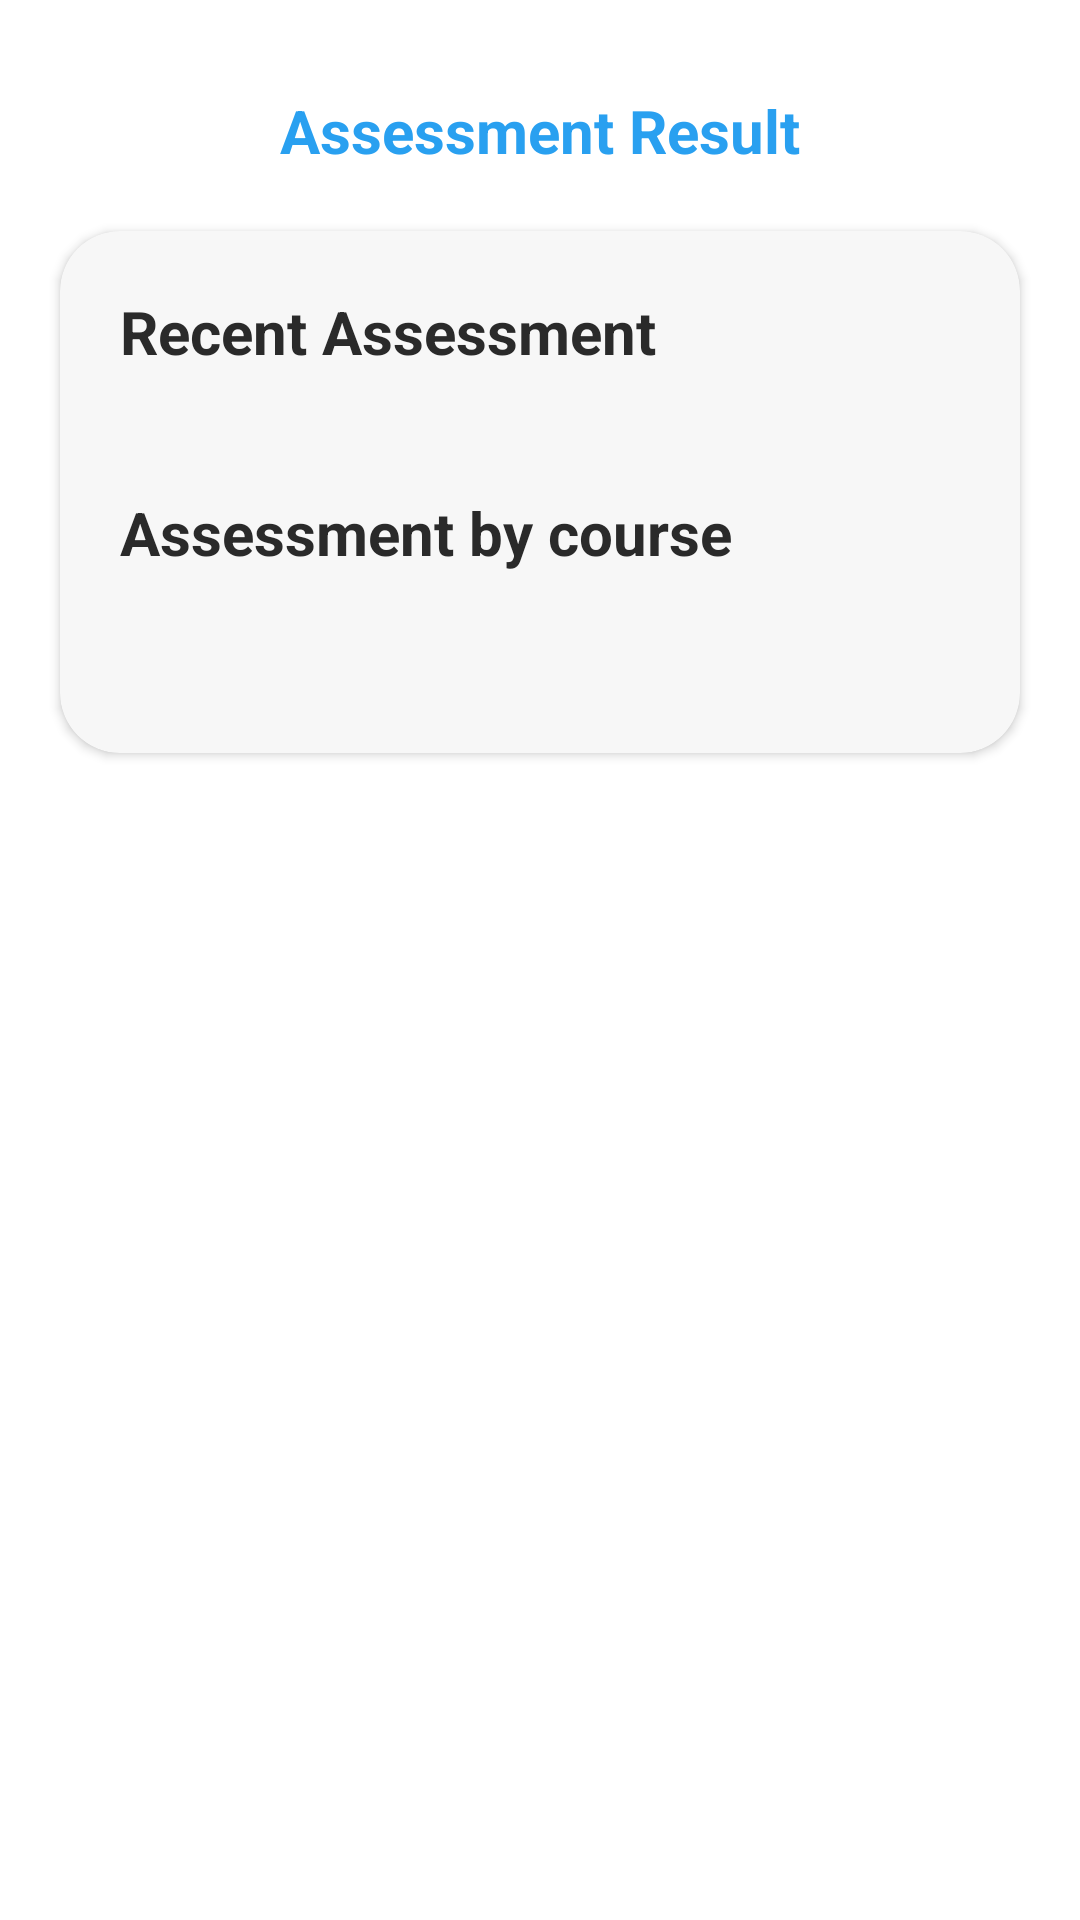

Here is an Android app screen rendered from its layout file. Give the layout XML and the strings, colors and styles it references.
<!-- AndroidManifest.xml: application theme Theme.BrainPath -->
<!-- res/layout/activity_assessment_result.xml -->
<?xml version="1.0" encoding="utf-8"?>
<ScrollView xmlns:android="http://schemas.android.com/apk/res/android"
    android:layout_width="match_parent"
    android:layout_height="match_parent"
    xmlns:app="http://schemas.android.com/apk/res-auto"
    android:layout_marginBottom="60dp">

    <LinearLayout
        android:layout_width="match_parent"
        android:layout_height="wrap_content"
        android:orientation="vertical"
        android:layout_marginTop="10dp">

        <TextView android:id="@+id/pageTitle"
            android:layout_width="match_parent"
            android:layout_height="wrap_content"
            android:text="Assessment Result"
            android:gravity="center"
            android:textSize="20sp"
            android:textStyle="bold"
            android:textColor="@color/blue"
            android:layout_marginTop="20dp"/>

        <androidx.cardview.widget.CardView
            android:layout_width="match_parent"
            android:layout_height="wrap_content"
            android:layout_margin="20dp"
            android:backgroundTint="@color/light_white"
            app:cardCornerRadius="20dp">

            <LinearLayout
                android:layout_width="match_parent"
                android:layout_height="wrap_content"
                android:orientation="vertical"
                android:layout_marginHorizontal="20dp"
                android:layout_marginVertical="20dp">

                <TextView android:text="Recent Assessment"
                    android:layout_width="match_parent"
                    android:layout_height="wrap_content"
                    android:textSize="20sp"
                    android:textColor="@color/dark_grey"
                    android:textStyle="bold"/>

                
                <androidx.recyclerview.widget.RecyclerView
                    android:id="@+id/recentAssessmentResult"
                    android:layout_width="match_parent"
                    android:layout_height="wrap_content"
                    android:layout_marginVertical="20dp"/>

                <TextView android:text="Assessment by course"
                    android:layout_width="match_parent"
                    android:layout_height="wrap_content"
                    android:textSize="20sp"
                    android:textColor="@color/dark_grey"
                    android:textStyle="bold"/>

                
                <androidx.recyclerview.widget.RecyclerView
                    android:id="@+id/courseRegistered"
                    android:layout_width="match_parent"
                    android:layout_height="wrap_content"
                    android:layout_marginVertical="20dp"/>

            </LinearLayout>

        </androidx.cardview.widget.CardView>

    </LinearLayout>



</ScrollView>
<!-- resources referenced by this layout -->
<resources>
  <color name="blue">#29A0F0</color>
  <color name="dark_grey">#2A2A2A</color>
  <color name="light_white">#F7F7F7</color>
  <style name="Theme.BrainPath" parent="Theme.MaterialComponents.DayNight.DarkActionBar">
          
          <item name="colorPrimary">@color/blue</item>
          <item name="colorPrimaryVariant">@color/light_blue</item>
          <item name="colorOnPrimary">@color/white</item>
          
          <item name="colorSecondary">@color/dark_grey</item>
          <item name="colorSecondaryVariant">@color/light_grey</item>
          <item name="colorOnSecondary">@color/light_blue</item>
  
          <item name="android:statusBarColor">?attr/colorPrimary</item>
  
  
      </style>
  <color name="light_blue">#CEF7FE</color>
  <color name="white">#FFFFFFFF</color>
  <color name="light_grey">#999B9A</color>
</resources>
